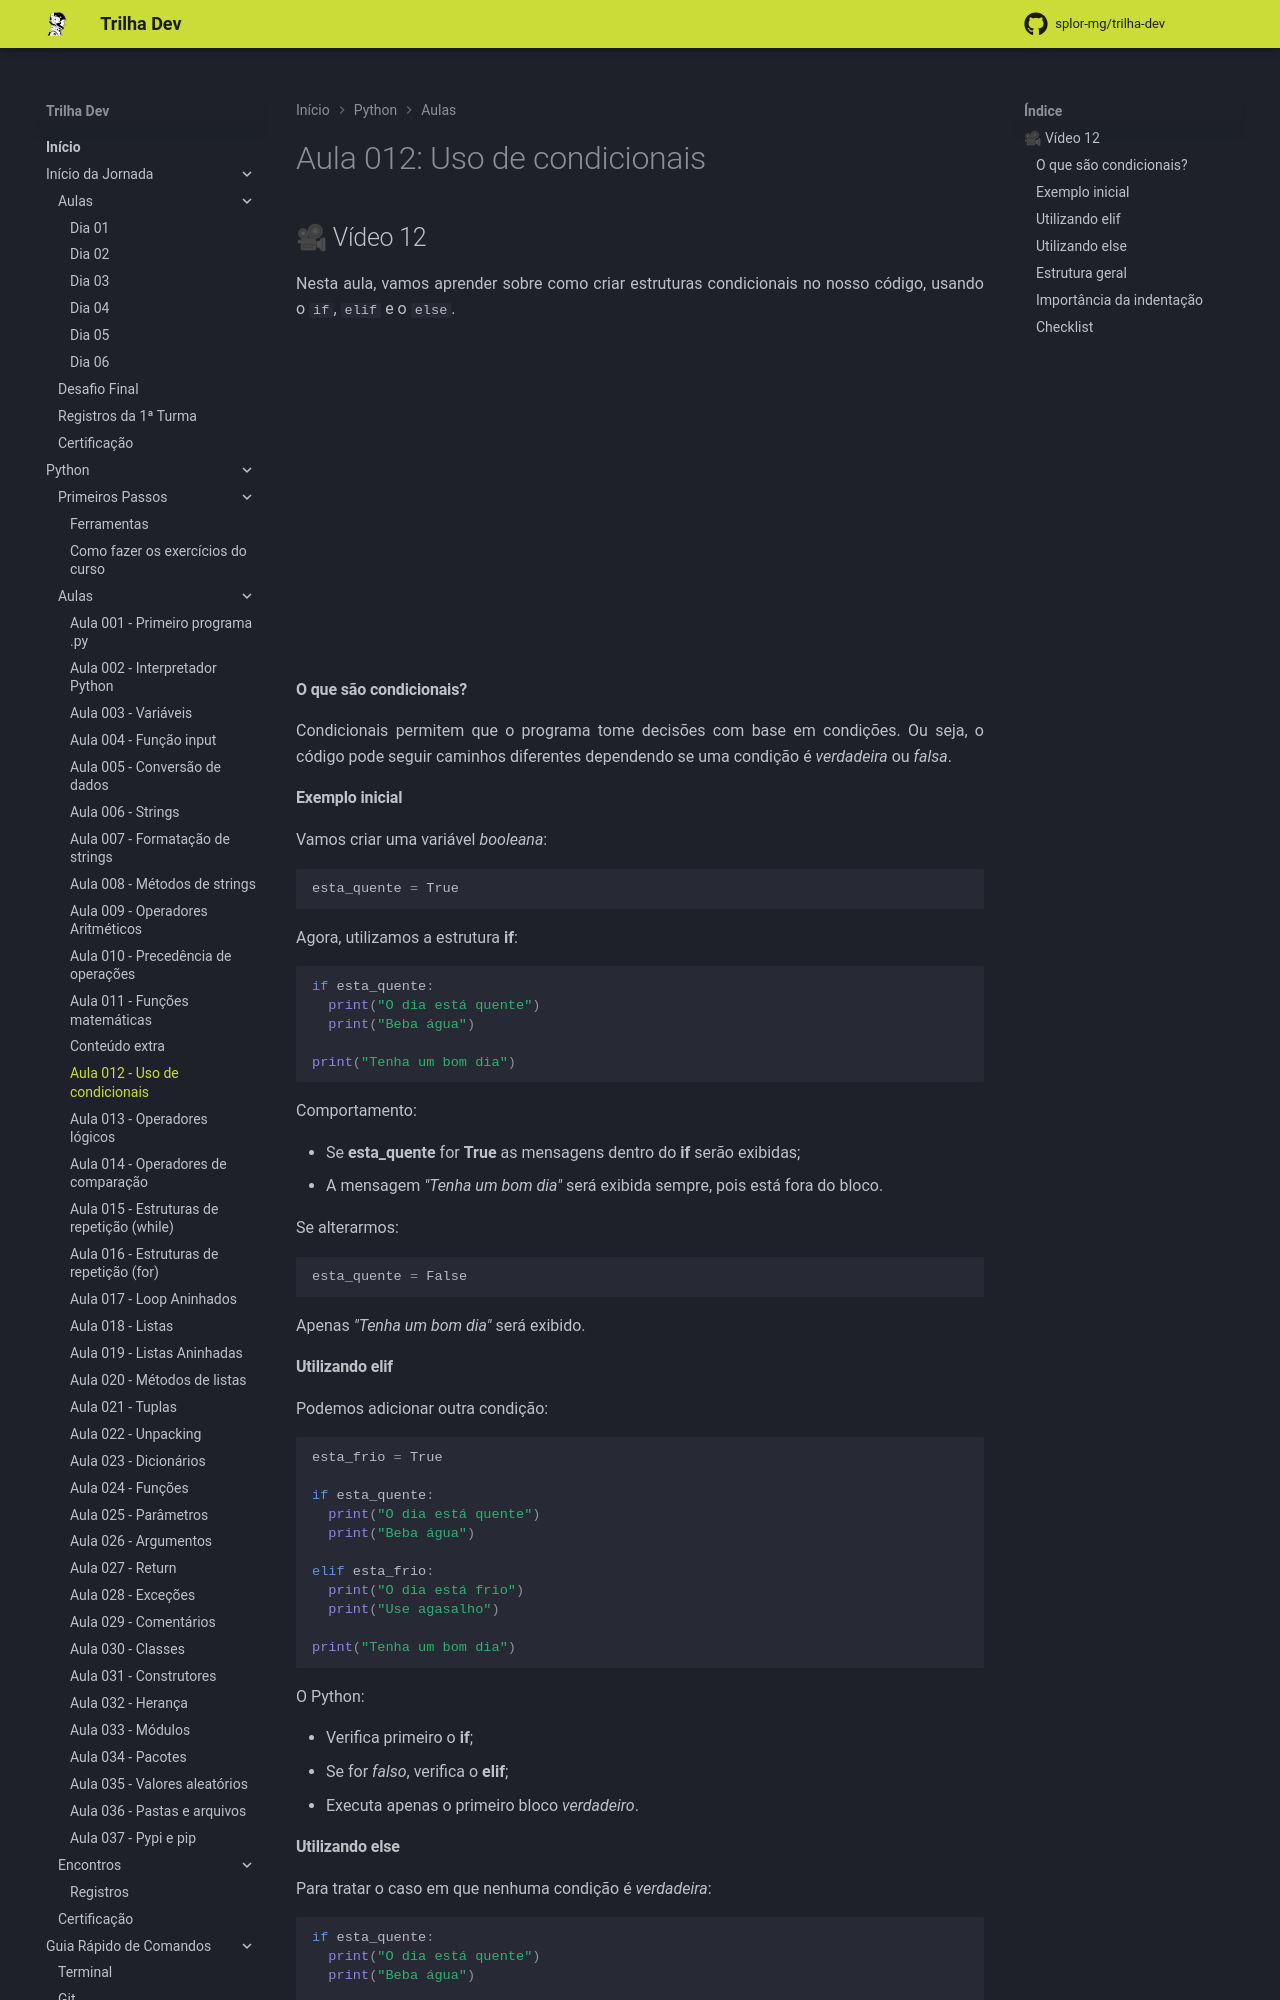

repository: splor-mg/trilha-dev · page: main/python/aulas/012_condicionais/index.html · generator: mkdocs

---
comments: true
---
# Aula 012: Uso de condicionais

## 🎥 Vídeo 12

Nesta aula, vamos aprender sobre como criar estruturas condicionais no nosso código, usando o `if`, `elif` e o `else`.

<iframe width="560" height="315" src="https://www.youtube.com/embed/cMzIDqnPyS8?si=wcJYmGSWTMR-46Ny" title="YouTube video player" frameborder="0" allow="accelerometer; autoplay; clipboard-write; encrypted-media; gyroscope; picture-in-picture; web-share" referrerpolicy="strict-origin-when-cross-origin" allowfullscreen></iframe>

#### **O que são condicionais?**

Condicionais permitem que o programa tome decisões com base em condições.
Ou seja, o código pode seguir caminhos diferentes dependendo se uma condição é _verdadeira_ ou _falsa_.

#### **Exemplo inicial**

Vamos criar uma variável _booleana_:

``` py
esta_quente = True
```

Agora, utilizamos a estrutura **if**:

``` py
if esta_quente:
  print("O dia está quente")
  print("Beba água")

print("Tenha um bom dia")
```

Comportamento:

- Se **esta_quente** for **True** as mensagens dentro do **if** serão exibidas;
- A mensagem _"Tenha um bom dia"_ será exibida sempre, pois está fora do bloco.

Se alterarmos:

``` py
esta_quente = False
```

Apenas _"Tenha um bom dia"_ será exibido.

#### **Utilizando elif**

Podemos adicionar outra condição:

``` py
esta_frio = True

if esta_quente:
  print("O dia está quente")
  print("Beba água")

elif esta_frio:
  print("O dia está frio")
  print("Use agasalho")

print("Tenha um bom dia")
```

O Python:

- Verifica primeiro o **if**;
- Se for _falso_, verifica o **elif**;
- Executa apenas o primeiro bloco _verdadeiro_.
